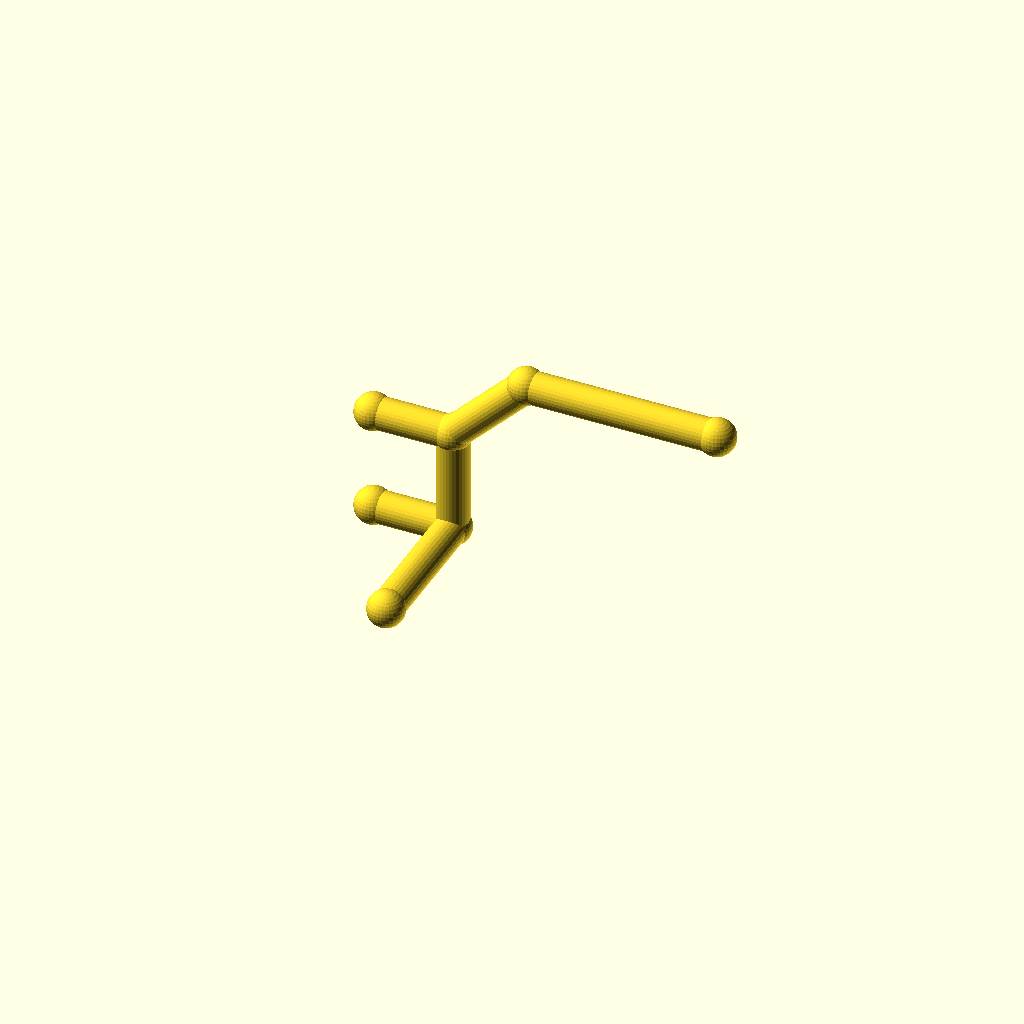
Cell 1 — every parameter at its default value.
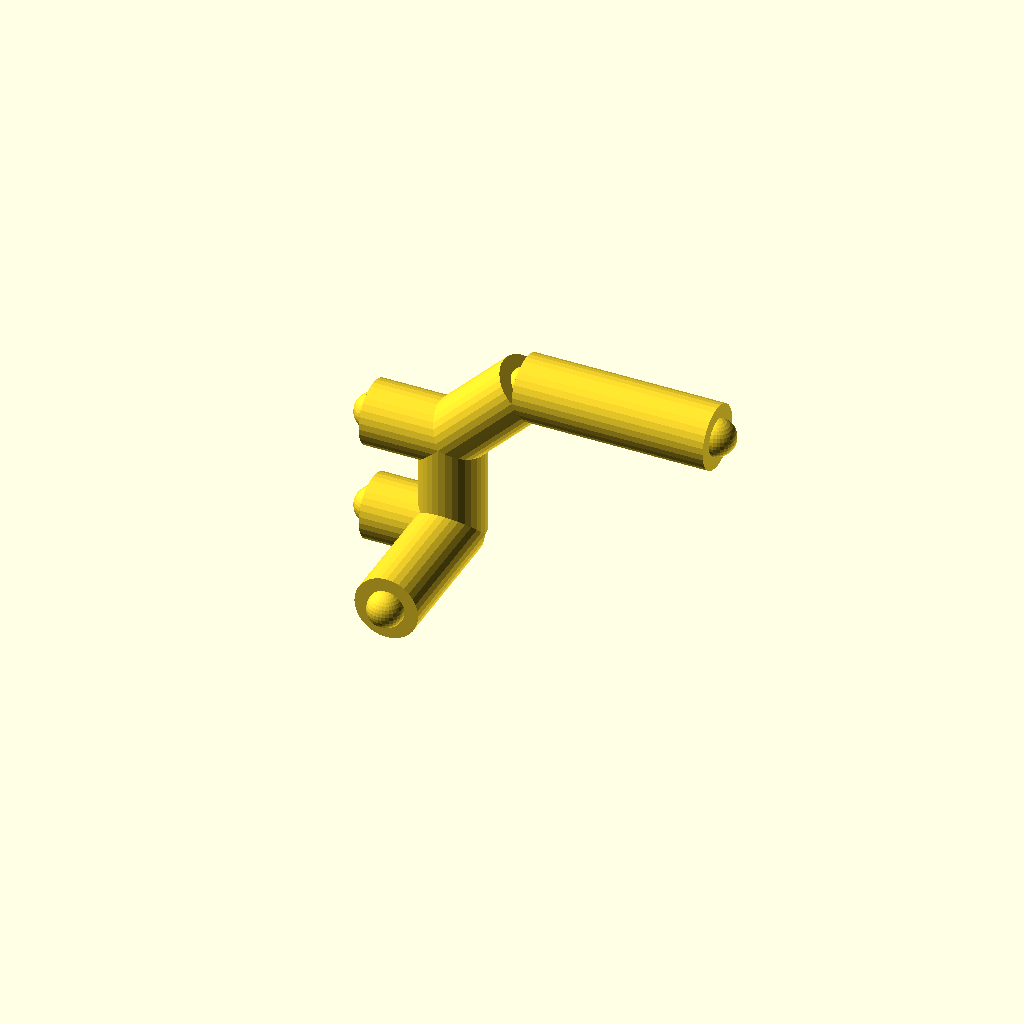
Cell 2: the same model with pipe_r = 8.
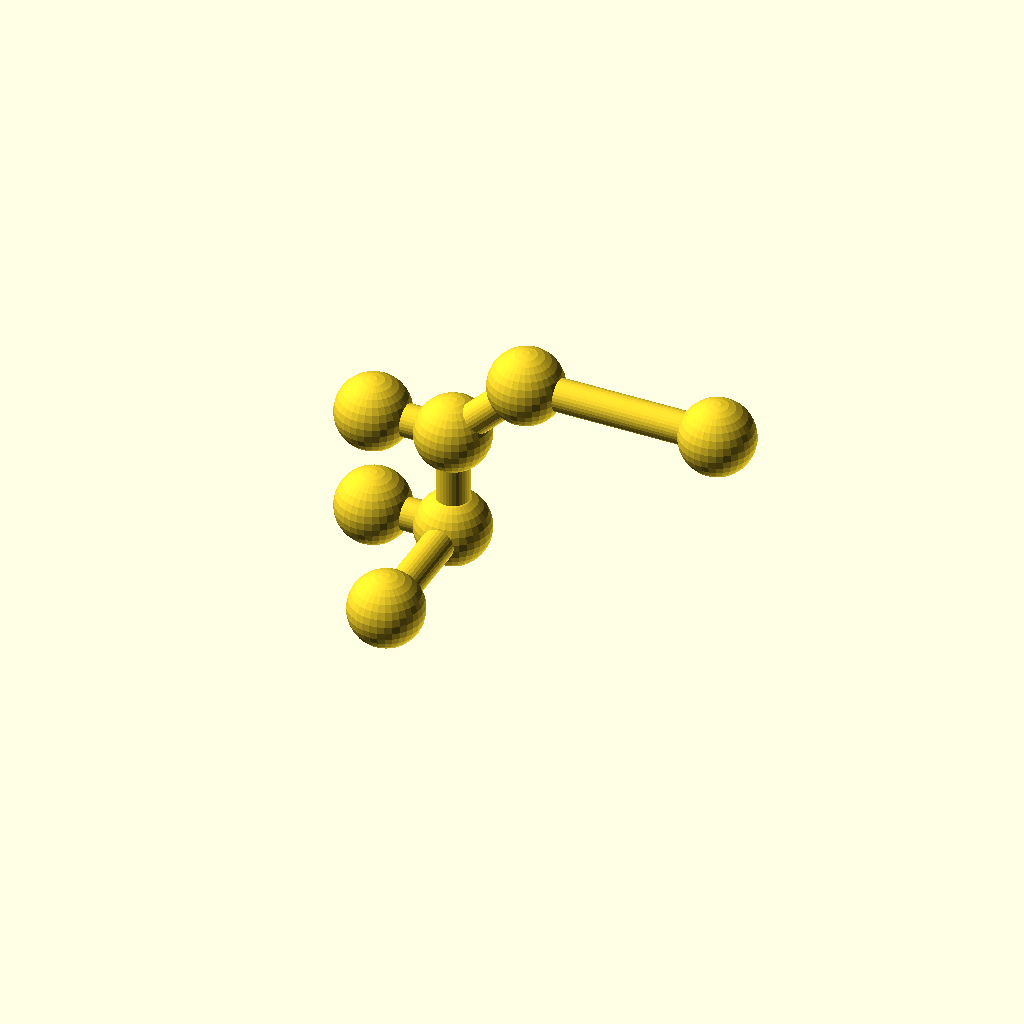
Cell 3: the same model with collar_r = 9.2.
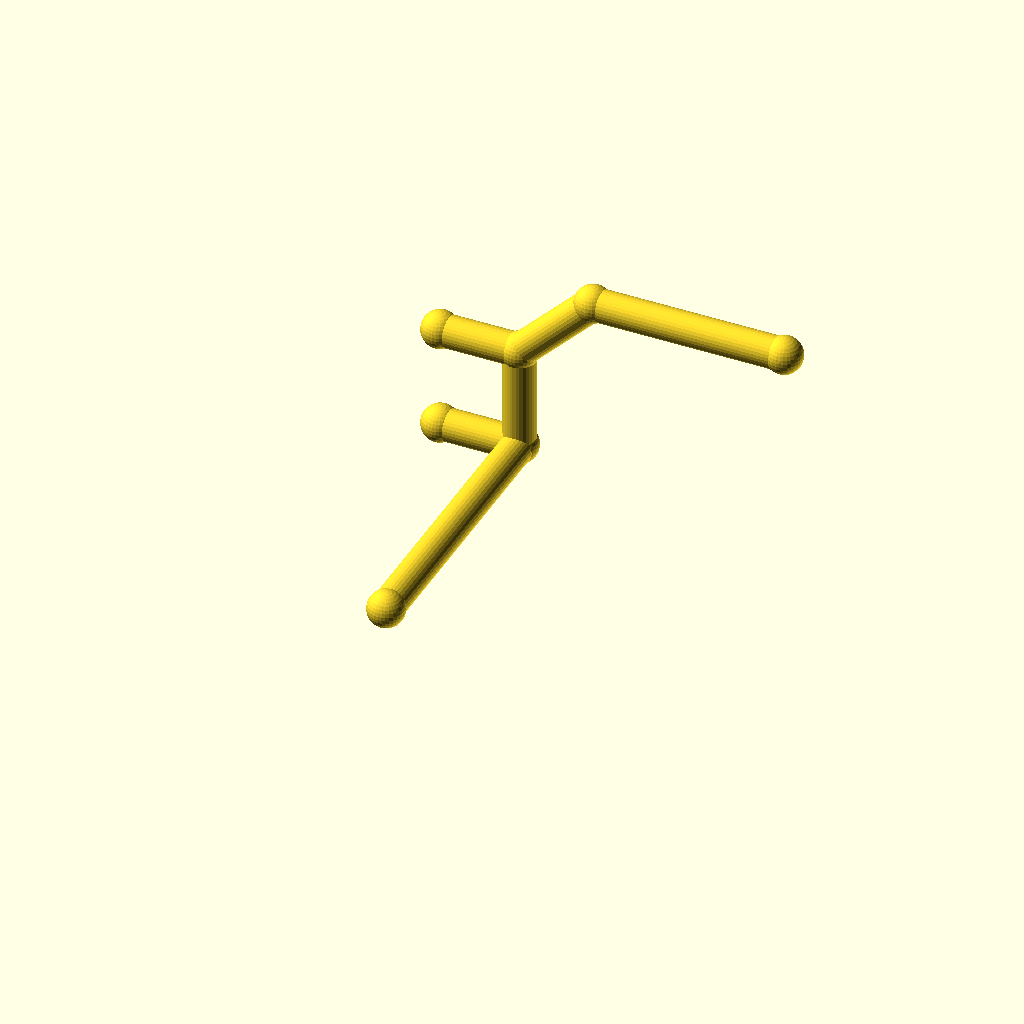
Cell 4 — leg_1 set to 72, the other parameters unchanged.
All cells are drawn from one camera (rotation 55°, 0°, 25°, orthographic, colour scheme Cornfield), so only the parameter changes between them.
Source of the model, optional_data/data/wire2/piperoutes/scene_0246.scad:
$fn = 32;

// ----------------------------------------------------------------------
// Pipe route
// ----------------------------------------------------------------------

// --- parameters (mm) ---
pipe_r = 4;               // pipe radius
collar_r = 4.6;           // joint collar radius
turn_90 = 90;             // right-angle elbow, degrees
turn_45 = 45;             // diagonal elbow angle, degrees
leg_1 = 36;               // length of pipe segment 1
leg_2 = 26;               // length of pipe segment 2
leg_3 = 26;               // length of pipe segment 3
leg_4 = 48;               // length of pipe segment 4
segments = 4;             // number of straight pipe segments
stub_1 = 20;              // branch stub length at node 1
stub_2 = 20;              // branch stub length at node 2

bbox_x = (leg_3 / sqrt(2) + leg_4) - (-stub_1) + 2 * collar_r;  // overall X, joints included
bbox_y = (leg_1) - (0) + 2 * collar_r;  // overall Y, joints included
bbox_z = (leg_2 + leg_3 / sqrt(2)) - (0) + 2 * collar_r;  // overall Z, joints included
pipe_d = 2 * pipe_r;  // pipe outer diameter
collar_d = 2 * collar_r;  // collar diameter
p0 = [0, 0, 0];
p1 = p0 + [0, 1, 0] * leg_1;
p2 = p1 + [0, 0, 1] * leg_2;
p3 = p2 + [1 / sqrt(2), 0, 1 / sqrt(2)] * leg_3;
p4 = p3 + [1, 0, 0] * leg_4;
b1 = p1 + [-1, 0, 0] * stub_1;
b2 = p2 + [-1, 0, 0] * stub_2;
nodes = [p0, p1, p2, p3, p4, b1, b2];

module member(a, b, r) {
  /* round stock from joint a to joint b, ends buried in the joint balls */
  d = b - a;
  length = norm(d);
  translate(a) rotate([0, acos(d[2] / length), atan2(d[1], d[0])])
    cylinder(h = length, r = r);
}

module joint(p, r) {
  /* ball at the joint centre, fatter than every member meeting there */
  translate(p) sphere(r = r);
}

/* members - each call is one graph edge */
member(nodes[0], nodes[1], pipe_r);
member(nodes[1], nodes[2], pipe_r);
member(nodes[2], nodes[3], pipe_r);
member(nodes[3], nodes[4], pipe_r);
member(nodes[1], nodes[5], pipe_r);
member(nodes[2], nodes[6], pipe_r);

/* joint balls */
for (p = nodes) joint(p, collar_r);
Customizer parameters (derived from the source; name, type, default, range or options):
pipe_r: number, default 4
collar_r: number, default 4.6
turn_90: number, default 90
turn_45: number, default 45
leg_1: number, default 36
leg_2: number, default 26
leg_3: number, default 26
leg_4: number, default 48
segments: number, default 4
stub_1: number, default 20
stub_2: number, default 20
p0: vector, default [0, 0, 0]
